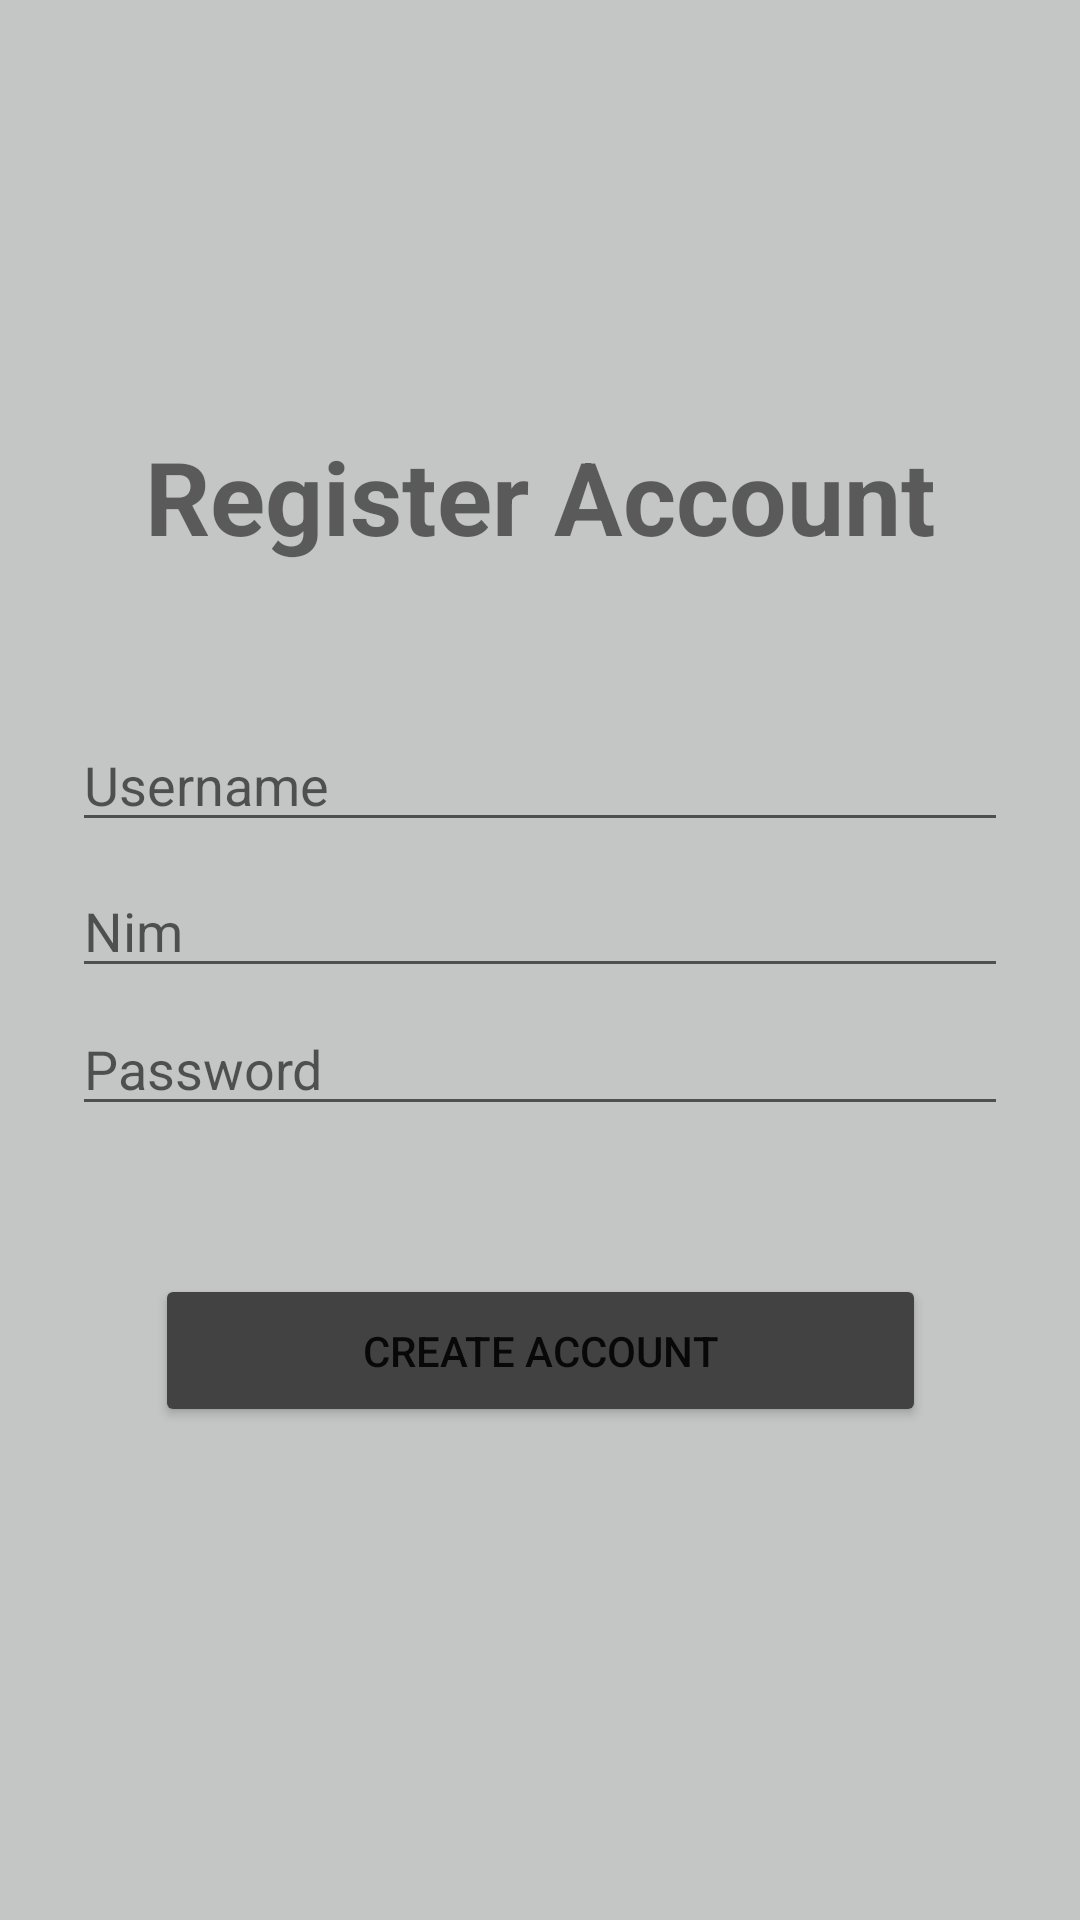

Produce the Android XML layout that renders to this screen, including the resource entries it uses.
<!-- AndroidManifest.xml: application theme Theme.KETapp -->
<!-- res/layout/activity_register.xml -->
<?xml version="1.0" encoding="utf-8"?>
<androidx.constraintlayout.widget.ConstraintLayout xmlns:android="http://schemas.android.com/apk/res/android"
    xmlns:app="http://schemas.android.com/apk/res-auto"
    xmlns:tools="http://schemas.android.com/tools"
    android:layout_width="match_parent"
    android:layout_height="match_parent"
    tools:context=".Register"
    android:background="@color/KETbackground">

    <TextView
        android:layout_width="wrap_content"
        android:layout_height="wrap_content"
        android:text="Register Account"
        android:textSize="34dp"
        android:textStyle="bold"
        app:layout_constraintBottom_toBottomOf="parent"
        app:layout_constraintEnd_toEndOf="parent"
        app:layout_constraintStart_toStartOf="parent"
        app:layout_constraintTop_toTopOf="parent"
        app:layout_constraintVertical_bias="0.24" />

    <EditText
        android:id="@+id/nim"
        android:layout_width="match_parent"
        android:layout_height="wrap_content"
        android:layout_marginLeft="24dp"
        android:layout_marginRight="24dp"
        android:hint="Nim"
        android:inputType="number"
        app:layout_constraintBottom_toBottomOf="parent"
        app:layout_constraintHorizontal_bias="1.0"
        app:layout_constraintLeft_toLeftOf="parent"
        app:layout_constraintRight_toRightOf="parent"
        app:layout_constraintTop_toTopOf="parent"
        app:layout_constraintVertical_bias="0.481" />

    <EditText
        android:id="@+id/password"
        android:layout_width="match_parent"
        android:layout_height="wrap_content"
        android:layout_marginLeft="24dp"
        android:layout_marginRight="24dp"
        android:hint="Password"
        android:inputType="textPassword"
        app:layout_constraintBottom_toBottomOf="parent"
        app:layout_constraintHorizontal_bias="1.0"
        app:layout_constraintLeft_toLeftOf="parent"
        app:layout_constraintRight_toRightOf="parent"
        app:layout_constraintTop_toTopOf="parent"
        app:layout_constraintVertical_bias="0.558" />

    <EditText
        android:id="@+id/username"
        android:layout_width="match_parent"
        android:layout_height="wrap_content"
        android:layout_marginLeft="24dp"
        android:layout_marginRight="24dp"
        android:hint="Username"
        app:layout_constraintBottom_toBottomOf="parent"
        app:layout_constraintHorizontal_bias="1.0"
        app:layout_constraintLeft_toLeftOf="parent"
        app:layout_constraintRight_toRightOf="parent"
        app:layout_constraintTop_toTopOf="parent"
        app:layout_constraintVertical_bias="0.4" />

    <Button
        android:layout_width="257dp"
        android:layout_height="51dp"
        android:backgroundTint="@color/cardview_dark_background"
        android:text="Create Account"
        app:layout_constraintBottom_toBottomOf="parent"
        app:layout_constraintEnd_toEndOf="parent"
        app:layout_constraintStart_toStartOf="parent"
        app:layout_constraintTop_toTopOf="@+id/password"
        app:layout_constraintVertical_bias="0.356"
        android:onClick="onBtnRegisterNow_Click"/>



</androidx.constraintlayout.widget.ConstraintLayout>
<!-- resources referenced by this layout -->
<resources>
  <color name="KETbackground">#C4C5C5</color>
  <style name="Theme.KETapp" parent="Theme.MaterialComponents.DayNight.DarkActionBar">
          
          <item name="colorPrimary">@color/purple_500</item>
          <item name="colorPrimaryVariant">@color/purple_700</item>
          <item name="colorOnPrimary">@color/white</item>
          
          <item name="colorSecondary">@color/teal_200</item>
          <item name="colorSecondaryVariant">@color/teal_700</item>
          <item name="colorOnSecondary">@color/black</item>
          
          <item name="android:statusBarColor">?attr/colorPrimaryVariant</item>
          
      </style>
  <color name="purple_500">#FF6200EE</color>
  <color name="purple_700">#FF3700B3</color>
  <color name="white">#FFFFFFFF</color>
  <color name="teal_200">#FF03DAC5</color>
  <color name="teal_700">#FF018786</color>
  <color name="black">#FF000000</color>
</resources>
